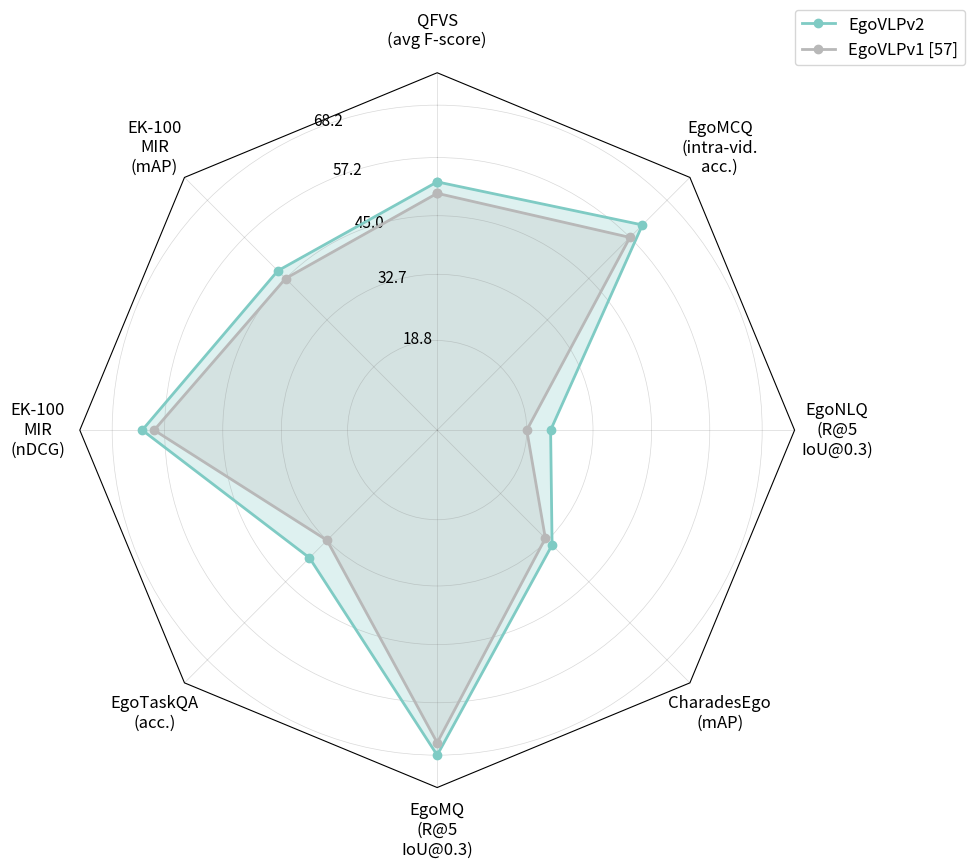

Recreate this plot in Python.
import numpy as np
import matplotlib.pyplot as plt
from matplotlib.patches import Circle, RegularPolygon
from matplotlib.path import Path
from matplotlib.projections.polar import PolarAxes
from matplotlib.projections import register_projection
from matplotlib.spines import Spine
from matplotlib.transforms import Affine2D


def radar_factory(num_vars, frame="circle"):
    """Create a radar chart with `num_vars` axes."""
    theta = np.linspace(0, 2 * np.pi, num_vars, endpoint=False)

    class RadarAxes(PolarAxes):
        name = "radar"

        def __init__(self, *args, **kwargs):
            super().__init__(*args, **kwargs)
            self.set_theta_zero_location("N")

        def fill(self, *args, closed=True, **kwargs):
            return super().fill(closed=closed, *args, **kwargs)

        def plot(self, *args, **kwargs):
            lines = super().plot(*args, **kwargs)
            for line in lines:
                self._close_line(line)

        def _close_line(self, line):
            x, y = line.get_data()
            if x[0] != x[-1]:
                x = np.append(x, x[0])
                y = np.append(y, y[0])
                line.set_data(x, y)

        def set_varlabels(self, labels):
            self.set_thetagrids(np.degrees(theta), labels)

        def _gen_axes_patch(self):
            if frame == "circle":
                return Circle((0.5, 0.5), 0.5)
            elif frame == "polygon":
                return RegularPolygon((0.5, 0.5), num_vars, radius=0.5, edgecolor="k")
            else:
                raise ValueError("unknown value for 'frame': %s" % frame)

        def _gen_axes_spines(self):
            if frame == "circle":
                return super()._gen_axes_spines()
            elif frame == "polygon":
                spine = Spine(
                    axes=self,
                    spine_type="circle",
                    path=Path.unit_regular_polygon(num_vars),
                )
                spine.set_transform(
                    Affine2D().scale(0.5).translate(0.5, 0.5) + self.transAxes
                )
                return {"polar": spine}
            else:
                raise ValueError("unknown value for 'frame': %s" % frame)

    register_projection(RadarAxes)
    return theta


# Data
categories = [
    "QFVS\n(avg F-score)",
    "EK-100\nMIR\n(mAP)",
    "EK-100\nMIR\n(nDCG)",
    "EgoTaskQA\n(acc.)",
    "EgoMQ\n(R@5\nIoU@0.3)",
    "CharadesEgo\n(mAP)",
    "EgoNLQ\n(R@5\nIoU@0.3)",
    "EgoMCQ\n(intra-vid.\nacc.)",
]

# Values for each model
EgoVLPv2 = [52.1, 47.3, 61.9, 37.9, 68.2, 34.1, 23.8, 60.9]
EgoVLPv1 = [49.7, 45.0, 59.4, 32.7, 65.6, 32.1, 18.8, 57.2]

# Number of variables
N = len(categories)
theta = radar_factory(N, frame="polygon")

# Create figure
fig, ax = plt.subplots(figsize=(10, 10), subplot_kw=dict(projection="radar"))
fig.subplots_adjust(top=0.95, bottom=0.05)

# Plot data
ax.plot(theta, EgoVLPv2, "o-", linewidth=2, color="#7FCBC4", label="EgoVLPv2")
ax.fill(theta, EgoVLPv2, alpha=0.25, color="#7FCBC4")

ax.plot(theta, EgoVLPv1, "o-", linewidth=2, color="#B8B8B8", label="EgoVLPv1 [57]")
ax.fill(theta, EgoVLPv1, alpha=0.25, color="#B8B8B8")

# Set labels
ax.set_varlabels(categories)

# Set y-axis limits and ticks
ax.set_ylim(0, 75)
ax.set_yticks([18.8, 32.7, 45.0, 57.2, 68.2])
ax.set_yticklabels(["18.8", "32.7", "45.0", "57.2", "68.2"])

# Add grid
ax.grid(True, linestyle="-", linewidth=0.5, color="gray", alpha=0.3)

# Customize tick labels - increase pad to move category labels further from contour
ax.tick_params(axis="x", which="major", labelsize=11, pad=20)
ax.tick_params(axis="y", which="major", labelsize=11)
for label in ax.get_xticklabels():
    label.set_fontsize(12)

# Add legend
legend = ax.legend(loc="upper right", bbox_to_anchor=(1.25, 1.1), fontsize=12)

# # Add values on the plot
# for i, (angle, v2, v1) in enumerate(zip(theta, EgoVLPv2, EgoVLPv1)):
#     # Position for EgoVLPv2 values (outer)
#     ax.text(
#         angle,
#         v2 + 2,
#         f"{v2}",
#         ha="center",
#         va="center",
#         fontsize=10,
#         fontweight="bold",
#         color="#2A7F7A",
#     )
#     # Position for EgoVLPv1 values (inner)
#     if abs(v2 - v1) > 3:  # Only show if values are different enough
#         ax.text(
#             angle,
#             v1 - 2,
#             f"{v1}",
#             ha="center",
#             va="center",
#             fontsize=9,
#             color="#666666",
#         )

plt.tight_layout()
plt.savefig("radar_chart.png", dpi=300, bbox_inches="tight")
print("Radar chart saved successfully!")
